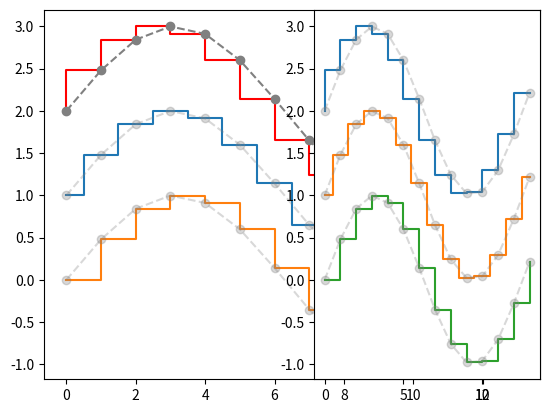

Write the Python code that produced this figure.
# -*- coding: utf-8 -*-
# @Time    : 2023/9/2 10:24
# [redacted]
# @Site    : 
# @File    : testplt_step.py
# @Software: PyCharm 
# @Comment :
import numpy as np
import matplotlib.pyplot as plt

x = np.arange(14)
y = np.sin(x / 2)
plt.figure(121)
plt.step(x, y + 2, where='pre', color='r')
plt.plot(x, y + 2, 'o--', color='grey')

plt.step(x, y + 1, where='mid', label='mid')
plt.plot(x, y + 1, 'o--', color='grey', alpha=0.3)

plt.step(x, y , where='post', label='post')
plt.plot(x, y , 'o--', color='grey', alpha=0.3)


plt.subplot(122)
plt.plot(x, y + 2, drawstyle='steps', label='steps (=steps-pre)')
plt.plot(x, y + 2, 'o--', color='grey', alpha=0.3)

plt.plot(x, y + 1, drawstyle='steps-mid', label='steps-mid')
plt.plot(x, y + 1, 'o--', color='grey', alpha=0.3)

plt.plot(x, y, drawstyle='steps-post', label='steps-post')
plt.plot(x, y, 'o--', color='grey', alpha=0.3)
plt.show()
